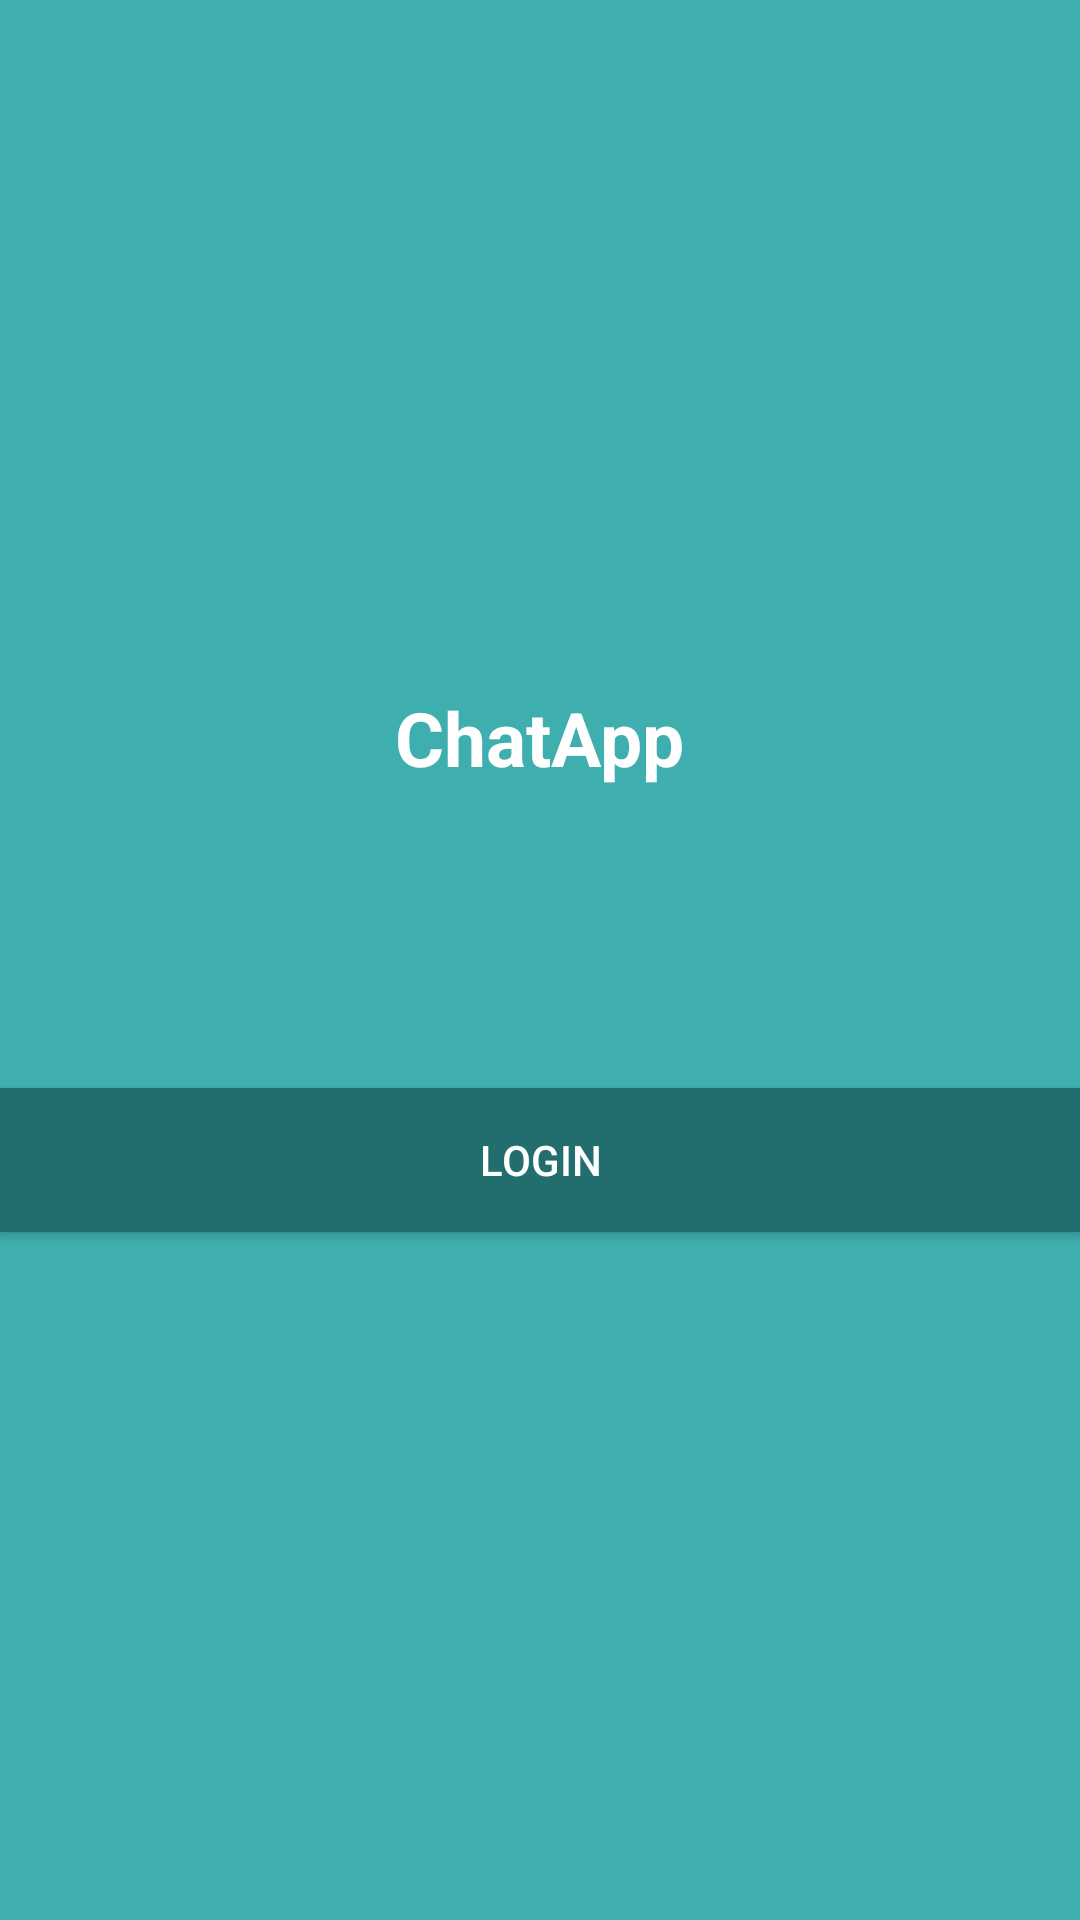

Reconstruct the res/layout file that produces this screen, plus the resources it refers to.
<!-- AndroidManifest.xml: application theme AppTheme -->
<!-- res/layout/activity_start.xml -->
<?xml version="1.0" encoding="utf-8"?>
<LinearLayout xmlns:android="http://schemas.android.com/apk/res/android"
    xmlns:app="http://schemas.android.com/apk/res-auto"
    xmlns:tools="http://schemas.android.com/tools"
    android:layout_width="match_parent"
    android:gravity="center"
    android:orientation="vertical"
    android:layout_height="match_parent"
    android:background="@color/colorPrimary"
    tools:context=".Chat.StartActivity">

    <TextView
        android:layout_width="wrap_content"
        android:layout_height="wrap_content"
        android:text="ChatApp"
        android:textSize="25sp"
        android:textColor="#fff"
        android:textStyle="bold"/>
    <Button
        android:layout_width="match_parent"
        android:layout_height="wrap_content"
        android:id="@+id/btn_login"
        android:layout_marginTop="100dp"
        android:background="@color/colorPrimaryDark"
        android:textColor="#fff"
        android:text="login"/>





</LinearLayout>
<!-- resources referenced by this layout -->
<resources>
  <color name="colorPrimary">#3eaeae</color>
  <color name="colorPrimaryDark">#226e6e</color>
  <style name="AppTheme" parent="Theme.AppCompat.Light.DarkActionBar">
          
          <item name="colorPrimary">#03A9F4</item>
          <item name="colorPrimaryDark">#00BCD4</item>
          <item name="colorAccent">#6143DA03</item>
      </style>
</resources>
